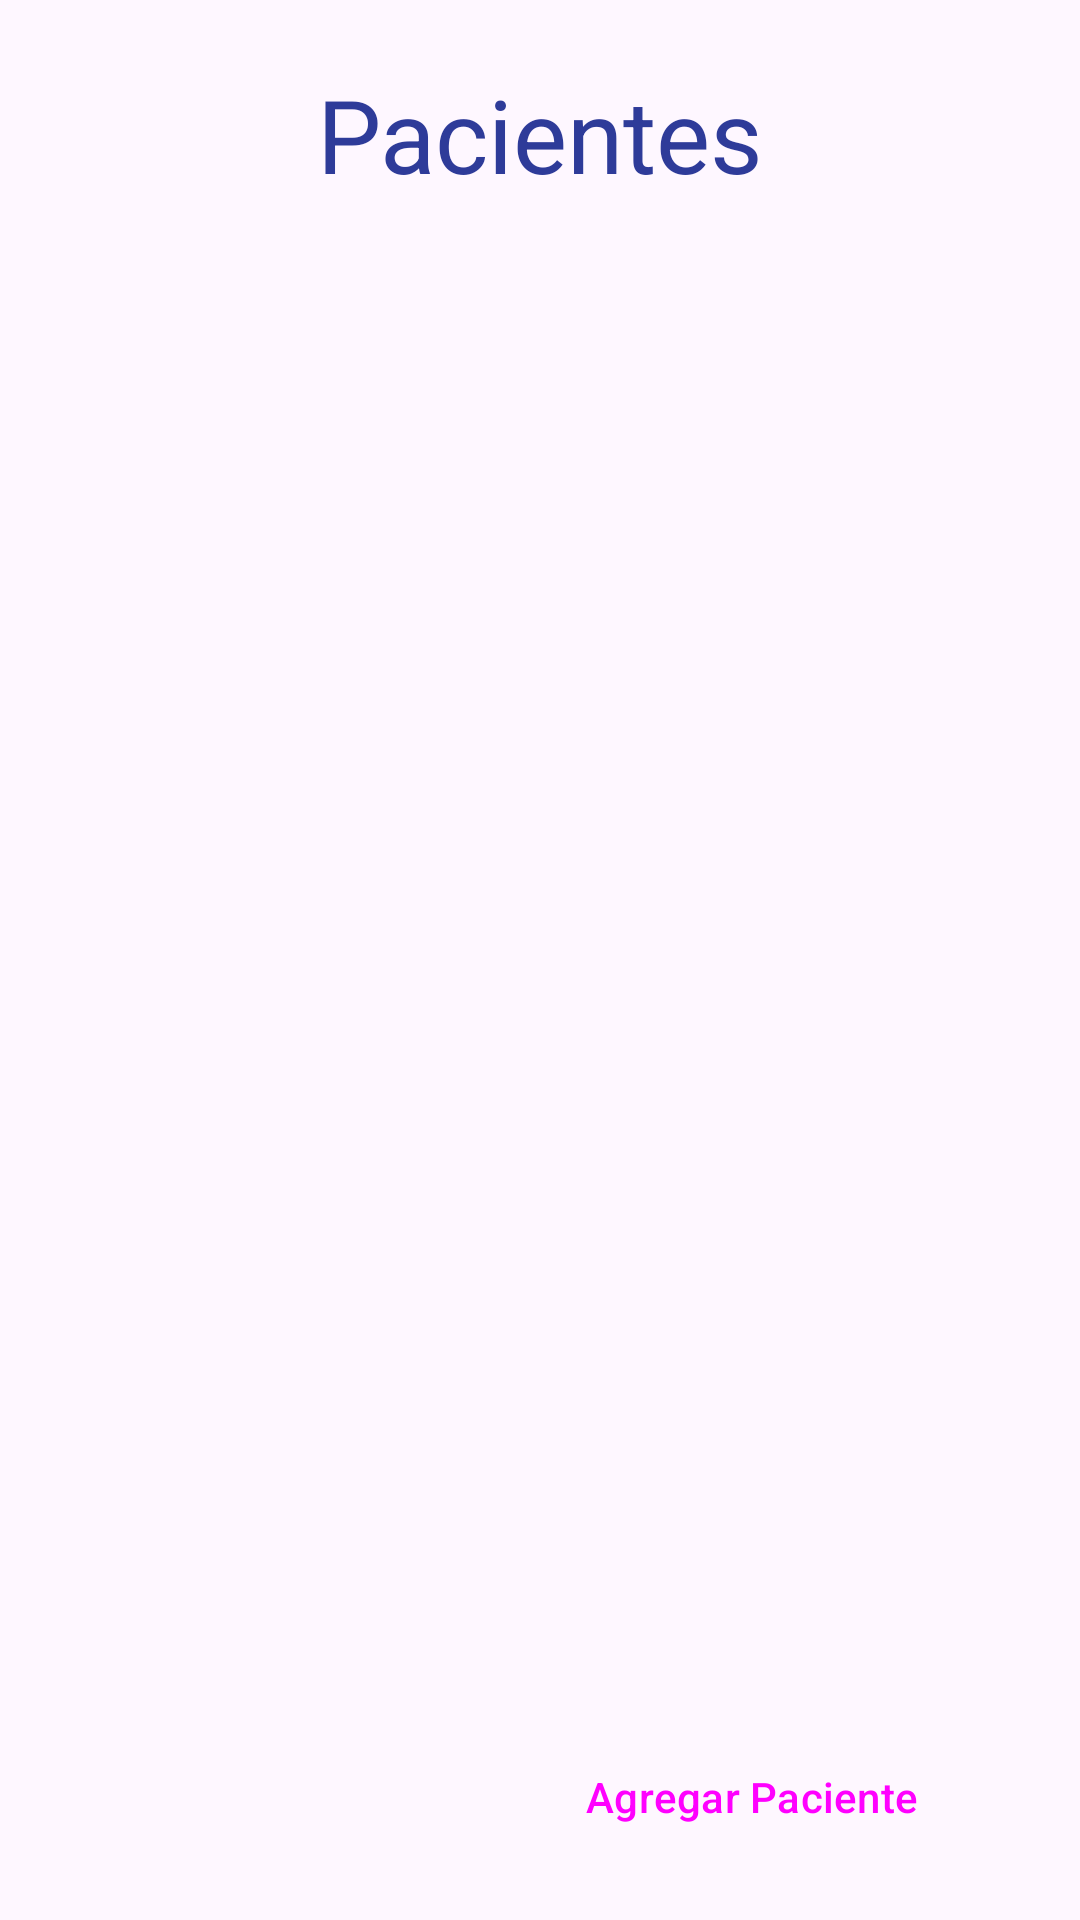

The Android layout XML behind this screen, and the referenced resources:
<!-- AndroidManifest.xml: application theme Theme.MediVal -->
<!-- res/layout/activity_main.xml -->
<?xml version="1.0" encoding="utf-8"?>
<androidx.constraintlayout.widget.ConstraintLayout xmlns:android="http://schemas.android.com/apk/res/android"
    xmlns:app="http://schemas.android.com/apk/res-auto"
    xmlns:tools="http://schemas.android.com/tools"
    android:id="@+id/main"
    android:layout_width="match_parent"
    android:layout_height="match_parent"
    tools:context=".MainActivity">

    <TextView
        android:id="@+id/textView"
        android:layout_width="wrap_content"
        android:layout_height="wrap_content"
        android:text="Pacientes"
        android:textColor="#2E3B99"
        android:textSize="34sp"
        app:layout_constraintBottom_toBottomOf="parent"
        app:layout_constraintEnd_toEndOf="parent"
        app:layout_constraintStart_toStartOf="parent"
        app:layout_constraintTop_toTopOf="parent"
        app:layout_constraintVertical_bias="0.037" />

    <Button
        android:id="@+id/btnAgregarPaciente"
        style="@style/Widget.Material3.Button.ElevatedButton.Icon"
        android:layout_width="188dp"
        android:layout_height="54dp"
        android:text="Agregar Paciente"
        app:icon="@drawable/ic_mas"
        app:layout_constraintBottom_toBottomOf="parent"
        app:layout_constraintEnd_toEndOf="parent"
        app:layout_constraintHorizontal_bias="0.934"
        app:layout_constraintStart_toStartOf="parent"
        app:layout_constraintTop_toTopOf="parent"
        app:layout_constraintVertical_bias="0.976" />

    <androidx.recyclerview.widget.RecyclerView
        android:id="@+id/rcvPacientes"
        android:layout_width="409dp"
        android:layout_height="588dp"
        app:layout_constraintBottom_toBottomOf="parent"
        app:layout_constraintEnd_toEndOf="parent"
        app:layout_constraintStart_toStartOf="parent"
        app:layout_constraintTop_toTopOf="parent" />

</androidx.constraintlayout.widget.ConstraintLayout>
<!-- resources referenced by this layout -->
<resources>
  <!-- drawable ic_mas (drawable) -->
  <vector xmlns:android="http://schemas.android.com/apk/res/android" android:height="24dp" android:tint="#2E3B99" android:viewportHeight="24" android:viewportWidth="24" android:width="24dp">
        
      <path android:fillColor="@android:color/white" android:pathData="M12,2C6.48,2 2,6.48 2,12s4.48,10 10,10 10,-4.48 10,-10S17.52,2 12,2zM17,13h-4v4h-2v-4L7,13v-2h4L11,7h2v4h4v2z"/>
      
  </vector>
  <style name="Theme.MediVal" parent="Base.Theme.MediVal" />
  <style name="Base.Theme.MediVal" parent="Theme.Material3.DayNight.NoActionBar">
          
          
      </style>
</resources>
